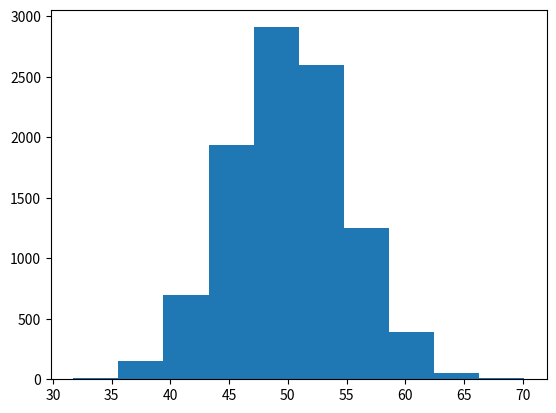

This chart was generated by the following Python code:
# generate a sample of random gaussian
from numpy.random import seed
from numpy.random import randn
from matplotlib import pyplot as plt

seed(1)

# generate univariate observations
data = 5 * randn(10000) + 50

# histogram of generated data
plt.hist(data)
plt.show()
